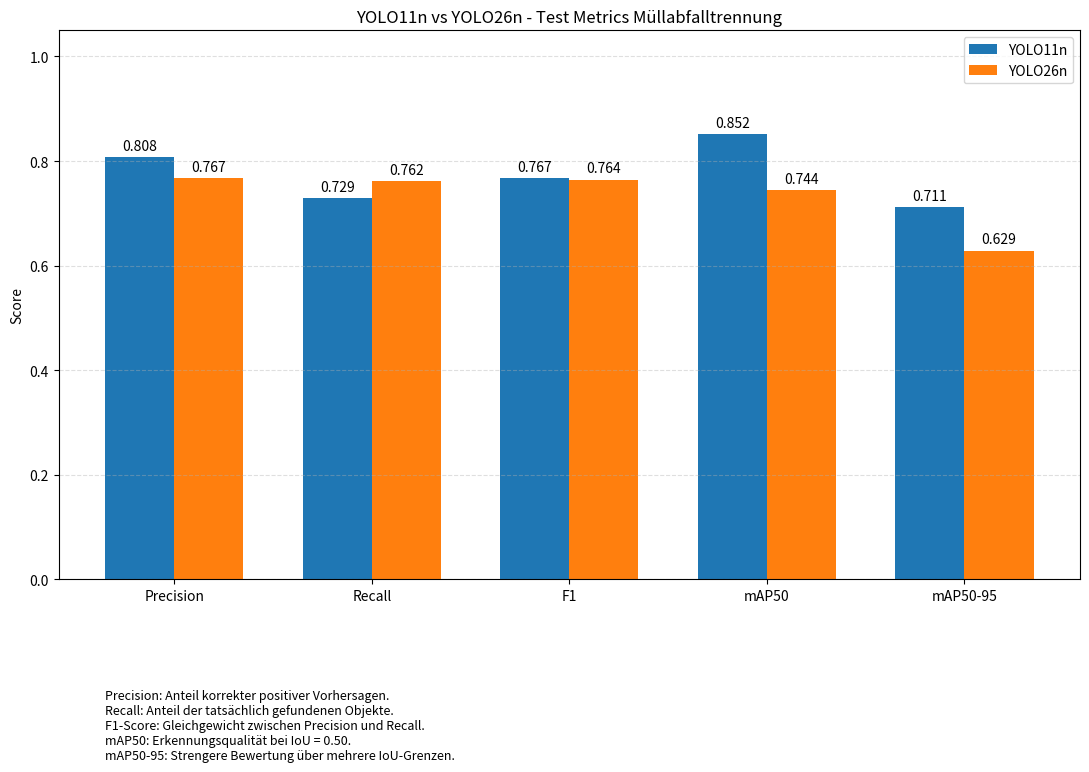

Python code for this plot:
"""Create a matplotlib comparison plot for YOLO11n and YOLO26n metrics."""

from __future__ import annotations

from pathlib import Path

import matplotlib.pyplot as plt
import numpy as np


OUTPUT_DIR = Path("reports/compare")
OUTPUT_PATH = OUTPUT_DIR / "yolo11n_vs_yolo26n_metrics.png"


def main() -> int:
    metrics = ["Precision", "Recall", "F1", "mAP50", "mAP50-95"]

    yolo11n = np.array([0.8080, 0.7292, 0.7666, 0.8516, 0.7113])
    yolo26n = np.array([0.7672, 0.7617, 0.7645, 0.7442, 0.6286])

    explanations = (
        "Precision: Anteil korrekter positiver Vorhersagen.\n"
        "Recall: Anteil der tatsächlich gefundenen Objekte.\n"
        "F1-Score: Gleichgewicht zwischen Precision und Recall.\n"
        "mAP50: Erkennungsqualität bei IoU = 0.50.\n"
        "mAP50-95: Strengere Bewertung über mehrere IoU-Grenzen."
    )

    x = np.arange(len(metrics))
    width = 0.35

    fig, ax = plt.subplots(figsize=(11, 8))

    bars_11 = ax.bar(x - width / 2, yolo11n, width, label="YOLO11n")
    bars_26 = ax.bar(x + width / 2, yolo26n, width, label="YOLO26n")

    ax.set_title("YOLO11n vs YOLO26n - Test Metrics Müllabfalltrennung")
    ax.set_ylabel("Score")
    ax.set_ylim(0, 1.05)
    ax.set_xticks(x)
    ax.set_xticklabels(metrics)
    ax.legend()
    ax.grid(axis="y", linestyle="--", alpha=0.4)

    ax.bar_label(bars_11, fmt="%.3f", padding=3)
    ax.bar_label(bars_26, fmt="%.3f", padding=3)

    fig.text(
        0.1,
        0.04,
        explanations,
        ha="left",
        va="bottom",
        fontsize=9,
    )

    fig.tight_layout(rect=[0, 0.22, 1, 1])

    OUTPUT_DIR.mkdir(parents=True, exist_ok=True)
    fig.savefig(OUTPUT_PATH, dpi=200)
    plt.show()

    print(f"Plot saved to: {OUTPUT_PATH}")
    return 0


if __name__ == "__main__":
    raise SystemExit(main())
